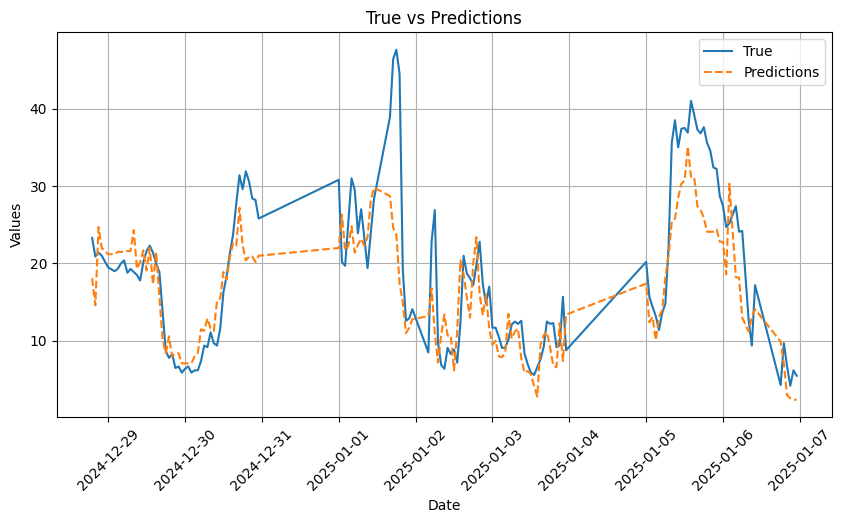

Values plotted in this chart, from the file beside it:
_time, True, Predictions, sht_humid, sht_temp, NO_W_A, NO2_W_A, O3_W_A
2024-12-28 19:00:00+00:00, 23.3, 18.1, 94.42, -2.405, 2.781, 2.552, -6.819
2024-12-28 20:00:00+00:00, 20.9, 14.6, 93.41, -1.315, 3.413, 2.504, -6.68
2024-12-28 21:00:00+00:00, 21.4, 24.7, 91.22, -0.9455, 3.178, 2.429, -7.101
2024-12-28 22:00:00+00:00, 21.0, 22.0, 91.73, -1.111, 2.707, 2.335, -7.215
2024-12-29 00:00:00+00:00, 19.5, 21.2, 92.64, -1.486, 2.589, 2.297, -7.396
2024-12-29 02:00:00+00:00, 19.0, 21.2, 93.43, -2.03, 2.423, 2.296, -7.34
2024-12-29 03:00:00+00:00, 19.3, 21.5, 93.29, -1.979, 2.899, 2.358, -7.279
2024-12-29 04:00:00+00:00, 20.0, 21.5, 92.52, -2.033, 3.329, 2.363, -7.299
2024-12-29 05:00:00+00:00, 20.4, 21.5, 92.1, -2.337, 3.384, 2.321, -7.408
2024-12-29 06:00:00+00:00, 18.8, 21.6, 92.66, -2.675, 4.411, 2.326, -7.355
2024-12-29 07:00:00+00:00, 19.3, 21.6, 93.16, -2.655, 4.445, 2.367, -7.274
2024-12-29 08:00:00+00:00, 18.9, 24.3, 90.17, -2.115, 5.26, 2.298, -7.387
2024-12-29 09:00:00+00:00, 18.5, 19.3, 86.54, -1.512, 5.729, 2.329, -7.395
2024-12-29 10:00:00+00:00, 17.8, 20.2, 86.68, -0.7517, 5.995, 2.519, -7.066
2024-12-29 11:00:00+00:00, 20.2, 21.7, 86.41, 0.05333, 6.63, 2.573, -6.953
2024-12-29 12:00:00+00:00, 21.6, 19.1, 88.86, 0.2203, 5.289, 2.572, -6.927
2024-12-29 13:00:00+00:00, 22.3, 22.0, 86.73, 0.5883, 2.175, 2.586, -7.084
2024-12-29 14:00:00+00:00, 21.4, 17.3, 88.84, 0.5218, 1.673, 2.521, -7.022
2024-12-29 15:00:00+00:00, 20.0, 21.5, 90.48, 0.5662, 1.462, 2.434, -7.058
2024-12-29 16:00:00+00:00, 18.9, 15.7, 91.01, 0.6585, 1.269, 2.09, -7.42
2024-12-29 17:00:00+00:00, 13.8, 10.2, 90.56, 0.5175, 1.003, 1.752, -7.843
2024-12-29 18:00:00+00:00, 8.7, 8.4, 89.61, 0.3495, 0.8495, 1.657, -7.835
2024-12-29 19:00:00+00:00, 7.8, 10.6, 89.22, 0.3637, 0.9597, 1.748, -7.725
2024-12-29 20:00:00+00:00, 8.3, 8.0, 87.76, 0.2182, 0.8438, 1.577, -7.997
2024-12-29 21:00:00+00:00, 6.5, 8.4, 87.89, 0.1992, 0.7793, 1.617, -7.905
2024-12-29 22:00:00+00:00, 6.7, 8.4, 88.11, 0.1215, 0.7887, 1.595, -7.912
2024-12-29 23:00:00+00:00, 5.9, 7.1, 87.83, 0.2862, 0.7677, 1.547, -7.848
2024-12-30 00:00:00+00:00, 6.4, 7.1, 87.79, 0.371, 0.8018, 1.531, -7.893
2024-12-30 01:00:00+00:00, 6.7, 7.1, 86.88, 0.5138, 0.8457, 1.511, -7.948
2024-12-30 02:00:00+00:00, 5.9, 7.1, 86.83, 0.4713, 0.8293, 1.524, -8.015
2024-12-30 03:00:00+00:00, 6.2, 8.0, 87.96, 0.2182, 0.832, 1.565, -7.98
2024-12-30 04:00:00+00:00, 6.2, 8.4, 89.29, 0.1868, 0.8142, 1.625, -7.794
2024-12-30 05:00:00+00:00, 7.4, 11.5, 90.13, 0.1355, 1.005, 1.778, -7.748
2024-12-30 06:00:00+00:00, 9.4, 11.3, 90.13, 0.1198, 1.011, 1.762, -7.798
2024-12-30 07:00:00+00:00, 9.2, 12.9, 89.71, 0.1292, 1.12, 1.874, -7.671
2024-12-30 08:00:00+00:00, 11.1, 11.6, 87.44, 0.2627, 1.032, 1.777, -7.82
2024-12-30 09:00:00+00:00, 9.7, 11.3, 86.73, 0.349, 1.076, 1.764, -7.803
2024-12-30 10:00:00+00:00, 9.4, 15.2, 84.92, 0.639, 1.252, 1.911, -7.676
2024-12-30 11:00:00+00:00, 11.6, 15.5, 84.87, 0.8125, 1.6, 2.207, -7.333
2024-12-30 12:00:00+00:00, 16.3, 18.9, 83.47, 1.164, 1.815, 2.405, -7.202
2024-12-30 13:00:00+00:00, 18.4, 17.9, 84.75, 0.9262, 2.012, 2.562, -7.098
2024-12-30 14:00:00+00:00, 21.3, 20.8, 85.51, 0.7435, 2.118, 2.733, -6.982
2024-12-30 15:00:00+00:00, 23.7, 22.6, 86.61, 0.3, 1.92, 3.019, -6.749
2024-12-30 16:00:00+00:00, 27.7, 22.3, 87.25, 0.06717, 2.345, 3.192, -6.551
2024-12-30 17:00:00+00:00, 31.4, 27.2, 86.59, 0.3357, 2.948, 3.231, -6.349
2024-12-30 18:00:00+00:00, 29.6, 22.3, 87.18, 0.1032, 1.984, 3.252, -6.501
2024-12-30 19:00:00+00:00, 31.9, 20.4, 88.85, -0.2303, 1.931, 3.296, -6.509
2024-12-30 20:00:00+00:00, 30.6, 20.9, 88.58, -0.3045, 1.626, 3.084, -6.581
2024-12-30 21:00:00+00:00, 28.4, 20.9, 88.6, -0.4283, 1.652, 3.094, -6.601
2024-12-30 22:00:00+00:00, 28.2, 20.2, 89.78, -0.696, 1.522, 3.001, -6.642
2024-12-30 23:00:00+00:00, 25.8, 21.0, 89.9, -0.5888, 1.583, 2.956, -6.62
2025-01-01 00:00:00+00:00, 30.8, 22.0, 89.36, -0.423, 1.74, 2.573, -6.969
2025-01-01 01:00:00+00:00, 20.2, 26.3, 90.15, -0.5967, 1.185, 2.328, -7.243
2025-01-01 02:00:00+00:00, 19.7, 21.7, 90.96, -0.9825, 1.495, 2.673, -6.912
2025-01-01 03:00:00+00:00, 25.3, 22.3, 91.49, -1.71, 1.96, 2.968, -6.773
2025-01-01 04:00:00+00:00, 31.0, 24.8, 91.75, -2.499, 2.806, 2.955, -6.768
2025-01-01 05:00:00+00:00, 29.5, 21.4, 93.21, -3.222, 2.054, 2.642, -6.989
2025-01-01 06:00:00+00:00, 23.9, 22.4, 93.12, -3.272, 2.023, 2.779, -6.897
2025-01-01 07:00:00+00:00, 27.0, 23.2, 93.21, -3.316, 2.622, 2.639, -7.02
2025-01-01 08:00:00+00:00, 23.3, 22.3, 89.98, -1.658, 2.929, 2.377, -7.064
... 94 more rows
